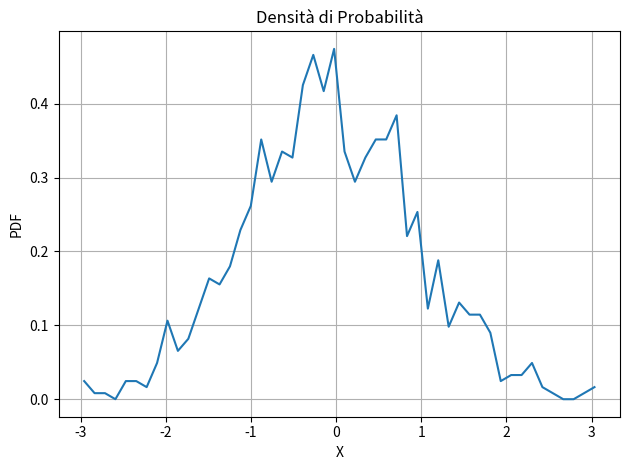
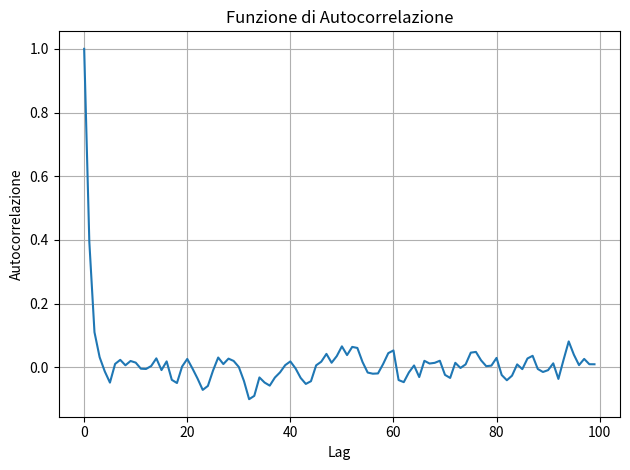

Write Python code to recreate these figures, in order.
import numpy as np
import matplotlib.pyplot as plt

# === PARAMETRI DELLA SIMULAZIONE (inseriti direttamente) ===
gamma = 1.0     # coefficiente di ritorno verso la media
enne = 100      # punti per unità di tempo
x0 = 0.0        # valore iniziale
nR = 1000       # numero di punti nella serie sottocampionata
nbin = 50       # numero di bin per l'istogramma
tmax = 100      # lag massimo per l'autocorrelazione

# === DERIVATI ===
dt = 1.0 / enne
N = int(nR * enne)  # numero di punti totali simulati

# === SIMULAZIONE DEL PROCESSO OU ===
t = np.arange(N) * dt
X = np.empty(N)
X[0] = x0

for i in range(1, N):
    noise = np.random.randn() * np.sqrt(2 * gamma * dt)
    X[i] = X[i-1] - gamma * X[i-1] * dt + noise

# === SOTTOCAMPIONAMENTO (un punto ogni unità di tempo) ===
y = X[::enne]

# === STATISTICHE DI BASE ===
d_media = y.mean()
d_var = y.var()
print(f"Media: {d_media:.6f}, Varianza: {d_var:.6f}")

# === DENSITÀ DI PROBABILITÀ (PDF) ===
i_vals, edges = np.histogram(y, bins=nbin, density=True)
centers = 0.5 * (edges[:-1] + edges[1:])

plt.figure()
plt.plot(centers, i_vals)
plt.xlabel('X')
plt.ylabel('PDF')
plt.title('Densità di Probabilità')
plt.grid(True)
plt.tight_layout()
plt.show()

# === AUTOCORRELAZIONE MANUALE ===
T = len(y)
acf = np.zeros(tmax)

for lag in range(tmax):
    cov = np.sum((y[:T - lag] - d_media) * (y[lag:] - d_media))
    acf[lag] = cov / ((T - lag) * d_var)

plt.figure()
plt.plot(np.arange(tmax), acf)
plt.xlabel('Lag')
plt.ylabel('Autocorrelazione')
plt.title('Funzione di Autocorrelazione')
plt.grid(True)
plt.tight_layout()
plt.show()
